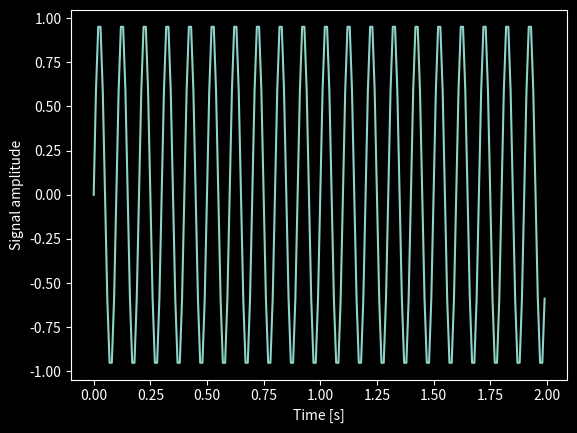

Generate this figure with matplotlib:
''' dft test '''

#import matplotlib
import matplotlib.pyplot as plt

import numpy as np


# pylint: disable=unused-variable
def main():
    ''' main '''
    plt.style.use('dark_background')

    f = 10  # Frequency, in cycles per second, or Hertz
    f_s = 100  # Sampling rate, or number of measurements per second

    t = np.linspace(0, 2, 2 * f_s, endpoint=False)
    x = np.sin(f * 2 * np.pi * t)

    # if not require_python_version(3, 6):
    #     # explicitly assign TkAgg, default maybe Qt
    #     matplotlib.use('TkAgg')

    fig, ax = plt.subplots()
    ax.plot(t, x)
    ax.set_xlabel('Time [s]')
    ax.set_ylabel('Signal amplitude')
    plt.show()

if __name__ == '__main__':
    #print(plt.style.available)
    main()

'''
qt.qpa.plugin: Could not load the Qt platform plugin "xcb" in "" even though
it was found. This application failed to start because no Qt platform plugin
could be initialized. Reinstalling the application may fix this problem.

Available platform plugins are: eglfs, linuxfb, minimal, minimalegl, offscreen,
vnc, wayland-egl, wayland, wayland-xcomposite-egl, wayland-xcomposite-glx,
webgl, xcb.


for matplotlib.use(), valid strings are ['pdf', 'GTK3Cairo', 'nbAgg',
'WXCairo', 'Qt4Cairo', 'WX', 'pgf', 'WXAgg', 'GTK3Agg', 'cairo', 'template',
'Qt5Cairo', 'WebAgg', 'agg', 'Qt5Agg', 'TkAgg', 'Qt4Agg', 'MacOSX', 'svg',
'ps', 'TkCairo']
'''
